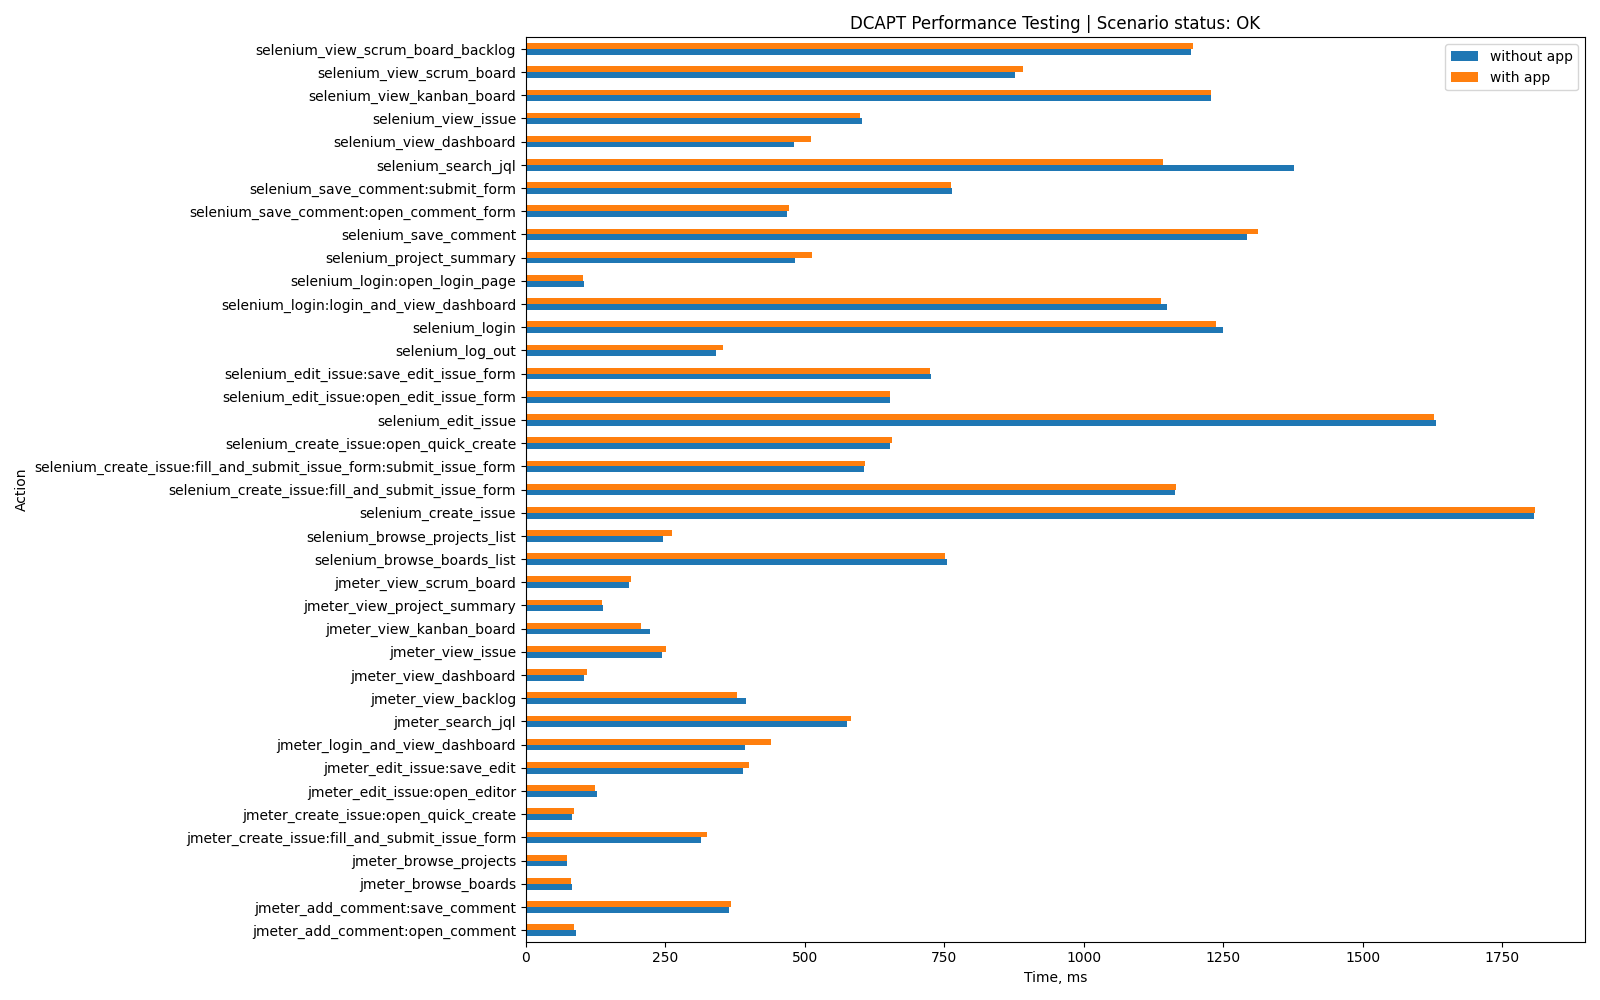

The table this chart was drawn from, first rows:
Action, without app, with app, App-specific
jmeter_login_and_view_dashboard, 392, 440, False
jmeter_view_issue, 244, 252, False
jmeter_search_jql, 575, 583, False
jmeter_view_dashboard, 105, 109, False
jmeter_view_scrum_board, 185, 188, False
jmeter_view_backlog, 394, 379, False
jmeter_create_issue:open_quick_create, 83, 86, False
jmeter_create_issue:fill_and_submit_issu…, 314, 324, False
jmeter_view_kanban_board, 223, 207, False
jmeter_browse_projects, 74, 73, False
jmeter_edit_issue:open_editor, 128, 124, False
jmeter_edit_issue:save_edit, 389, 399, False
jmeter_view_project_summary, 138, 137, False
jmeter_add_comment:open_comment, 90, 86, False
jmeter_add_comment:save_comment, 364, 367, False
jmeter_browse_boards, 83, 81, False
selenium_login:open_login_page, 104, 103, False
selenium_login:login_and_view_dashboard, 1150, 1139, False
selenium_login, 1250, 1237, False
selenium_browse_projects_list, 245, 262, False
selenium_browse_boards_list, 755, 752, False
selenium_create_issue:open_quick_create, 652, 657, False
selenium_create_issue:fill_and_submit_is…, 606, 607, False
selenium_create_issue:fill_and_submit_is…, 1164, 1165, False
selenium_create_issue, 1807, 1808, False
selenium_edit_issue:open_edit_issue_form, 653, 653, False
selenium_edit_issue:save_edit_issue_form, 727, 724, False
selenium_edit_issue, 1631, 1628, False
selenium_save_comment:open_comment_form, 468, 471, False
selenium_save_comment:submit_form, 763, 762, False
selenium_save_comment, 1292, 1313, False
selenium_search_jql, 1376, 1142, False
selenium_view_scrum_board_backlog, 1193, 1196, False
selenium_view_scrum_board, 877, 891, False
selenium_view_kanban_board, 1228, 1228, False
selenium_view_dashboard, 481, 511, False
selenium_view_issue, 602, 598, False
selenium_project_summary, 482, 512, False
selenium_log_out, 341, 353, False
